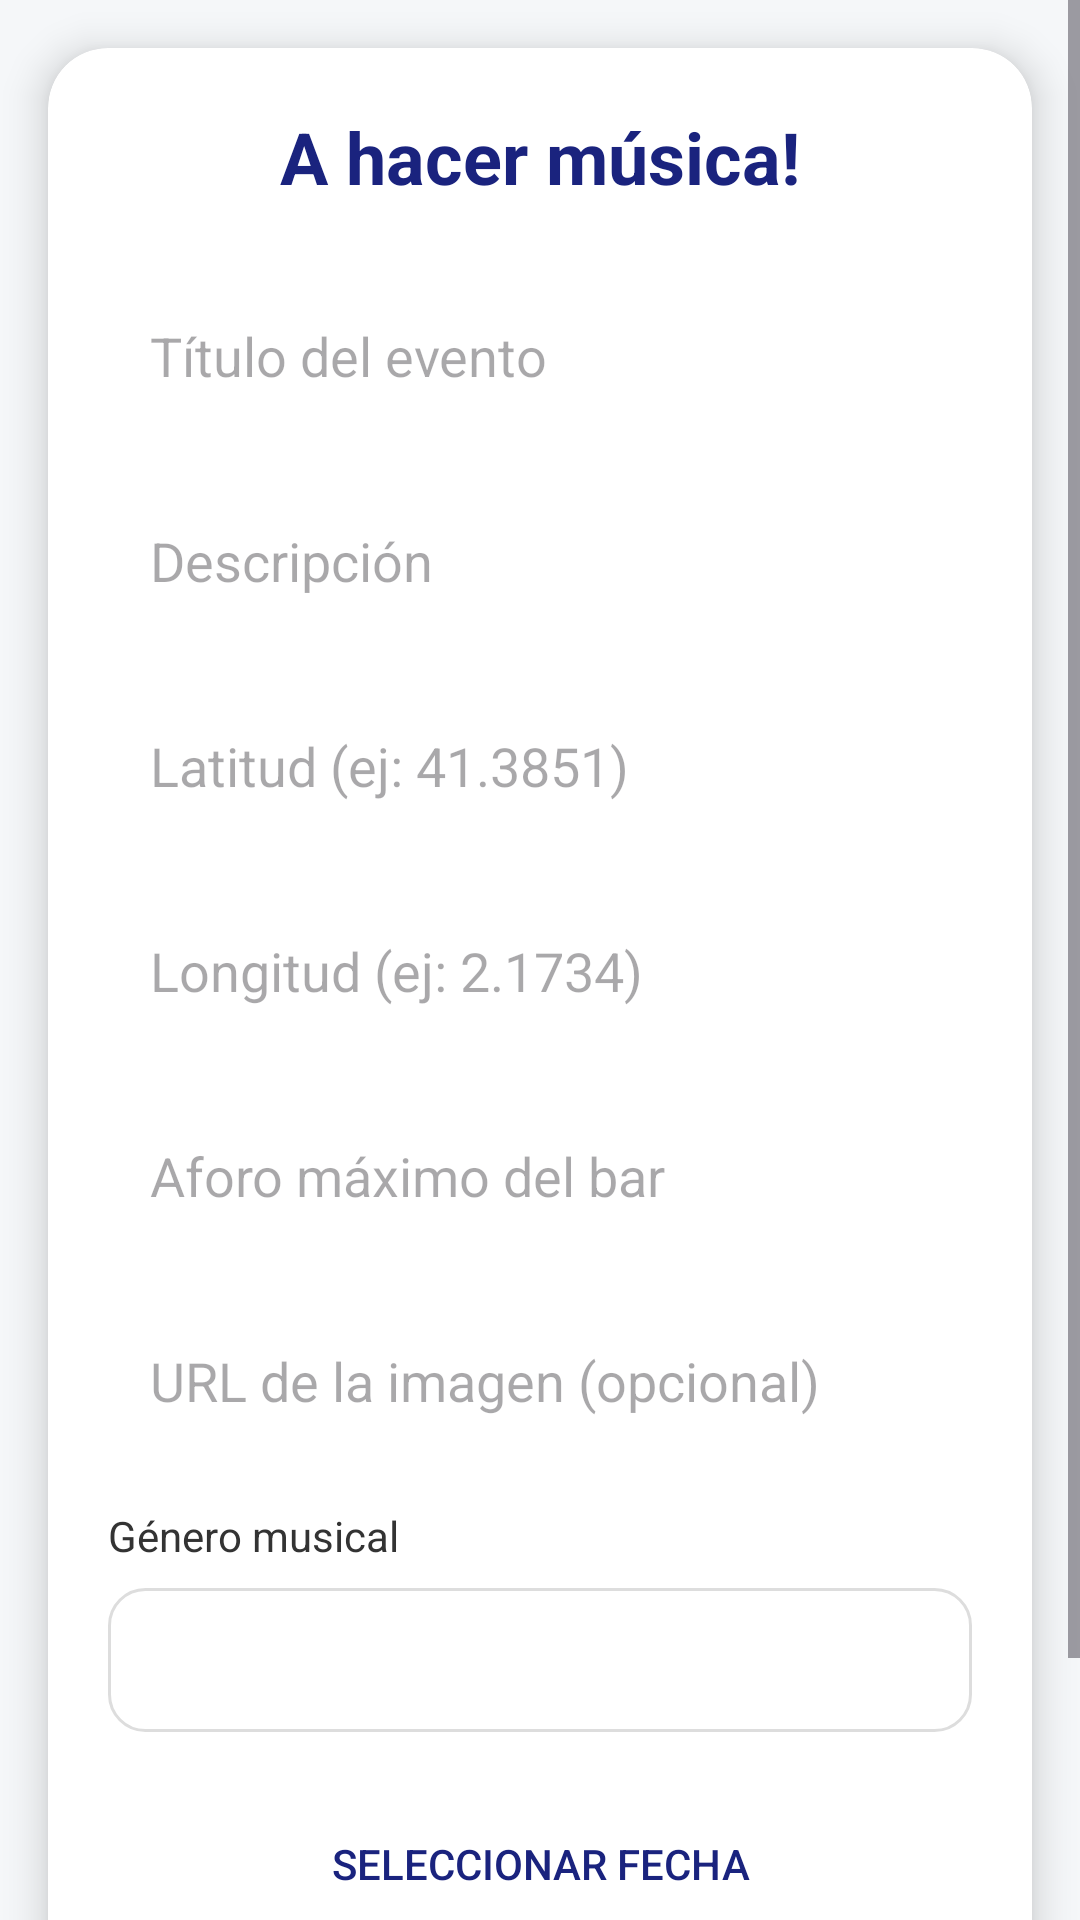

Layout XML and referenced resources for this Android screen:
<!-- AndroidManifest.xml: application theme Theme.Projecte -->
<!-- res/layout/activity_create_event.xml -->
<?xml version="1.0" encoding="utf-8"?>
<ScrollView xmlns:android="http://schemas.android.com/apk/res/android"
    xmlns:app="http://schemas.android.com/apk/res-auto"
    android:layout_width="match_parent"
    android:layout_height="match_parent"
    android:background="#F5F7F9"
    android:fillViewport="true">

    <androidx.cardview.widget.CardView
        android:layout_width="match_parent"
        android:layout_height="wrap_content"
        android:layout_margin="16dp"
        app:cardCornerRadius="20dp"
        app:cardElevation="8dp">

        <LinearLayout
            android:layout_width="match_parent"
            android:layout_height="wrap_content"
            android:orientation="vertical"
            android:padding="20dp">

            <TextView
                android:layout_width="match_parent"
                android:layout_height="wrap_content"
                android:text="A hacer música!"
                android:textSize="24sp"
                android:textStyle="bold"
                android:textColor="#1A237E"
                android:gravity="center"
                android:layout_marginBottom="24dp"/>

            <EditText
                android:id="@+id/editTitulo"
                android:layout_width="match_parent"
                android:layout_height="wrap_content"
                android:hint="Título del evento"
                android:background="@drawable/bg_edittext_rounded"
                android:padding="14dp"
                android:layout_marginBottom="16dp"/>

            <EditText
                android:id="@+id/editDescripcion"
                android:layout_width="match_parent"
                android:layout_height="wrap_content"
                android:hint="Descripción"
                android:background="@drawable/bg_edittext_rounded"
                android:padding="14dp"
                android:layout_marginBottom="16dp"/>

            <EditText
                android:id="@+id/editLatitud"
                android:layout_width="match_parent"
                android:layout_height="wrap_content"
                android:hint="Latitud (ej: 41.3851)"
                android:inputType="numberDecimal|numberSigned"
                android:background="@drawable/bg_edittext_rounded"
                android:padding="14dp"
                android:layout_marginBottom="16dp"/>

            <EditText
                android:id="@+id/editLongitud"
                android:layout_width="match_parent"
                android:layout_height="wrap_content"
                android:hint="Longitud (ej: 2.1734)"
                android:inputType="numberDecimal|numberSigned"
                android:background="@drawable/bg_edittext_rounded"
                android:padding="14dp"
                android:layout_marginBottom="16dp"/>

            <EditText
                android:id="@+id/editAforo"
                android:layout_width="match_parent"
                android:layout_height="wrap_content"
                android:hint="Aforo máximo del bar"
                android:inputType="number"
                android:background="@drawable/bg_edittext_rounded"
                android:padding="14dp"
                android:layout_marginBottom="16dp"/>

            <EditText
                android:id="@+id/editFoto"
                android:layout_width="match_parent"
                android:layout_height="wrap_content"
                android:hint="URL de la imagen (opcional)"
                android:inputType="textUri"
                android:background="@drawable/bg_edittext_rounded"
                android:padding="14dp"
                android:layout_marginBottom="16dp"/>

            <TextView
                android:layout_width="wrap_content"
                android:layout_height="wrap_content"
                android:text="Género musical"
                android:textColor="#333333"
                android:layout_marginBottom="8dp"/>

            <Spinner
                android:id="@+id/spinnerGenero"
                android:layout_width="match_parent"
                android:layout_height="48dp"
                android:background="@drawable/bg_spinner_rounded"
                android:layout_marginBottom="16dp"/>

            <Button
                android:id="@+id/btnFecha"
                android:layout_width="match_parent"
                android:layout_height="56dp"
                android:text="Seleccionar fecha"
                android:textColor="#1A237E"
                android:backgroundTint="@android:color/transparent"
                android:background="@drawable/btn_outline_primary"
                app:cornerRadius="30dp"
                android:layout_marginBottom="16dp"/>

            <Button
                android:id="@+id/btnCrear"
                android:layout_width="match_parent"
                android:layout_height="56dp"
                android:text="Crear concierto"
                android:textColor="#FFFFFF"
                android:backgroundTint="#6200EE"
                app:cornerRadius="30dp"/>
        </LinearLayout>
    </androidx.cardview.widget.CardView>
</ScrollView>
<!-- resources referenced by this layout -->
<resources>
  <!-- drawable bg_spinner_rounded (drawable) -->
  <shape xmlns:android="http://schemas.android.com/apk/res/android" android:shape="rectangle">
      <solid android:color="#FFFFFF" />
      <stroke android:width="1dp" android:color="#DDDDDD" />
      <corners android:radius="12dp" />
  </shape>
  <!-- drawable btn_outline_primary (drawable) -->
  <shape xmlns:android="http://schemas.android.com/apk/res/android" android:shape="rectangle">
      <stroke android:width="2dp" android:color="#6200EE" />
      <corners android:radius="30dp" />
  </shape>
  <style name="Theme.Projecte" parent="Base.Theme.Projecte" />
  <style name="Base.Theme.Projecte" parent="Theme.Material3.DayNight.NoActionBar">
          
          
      </style>
</resources>
